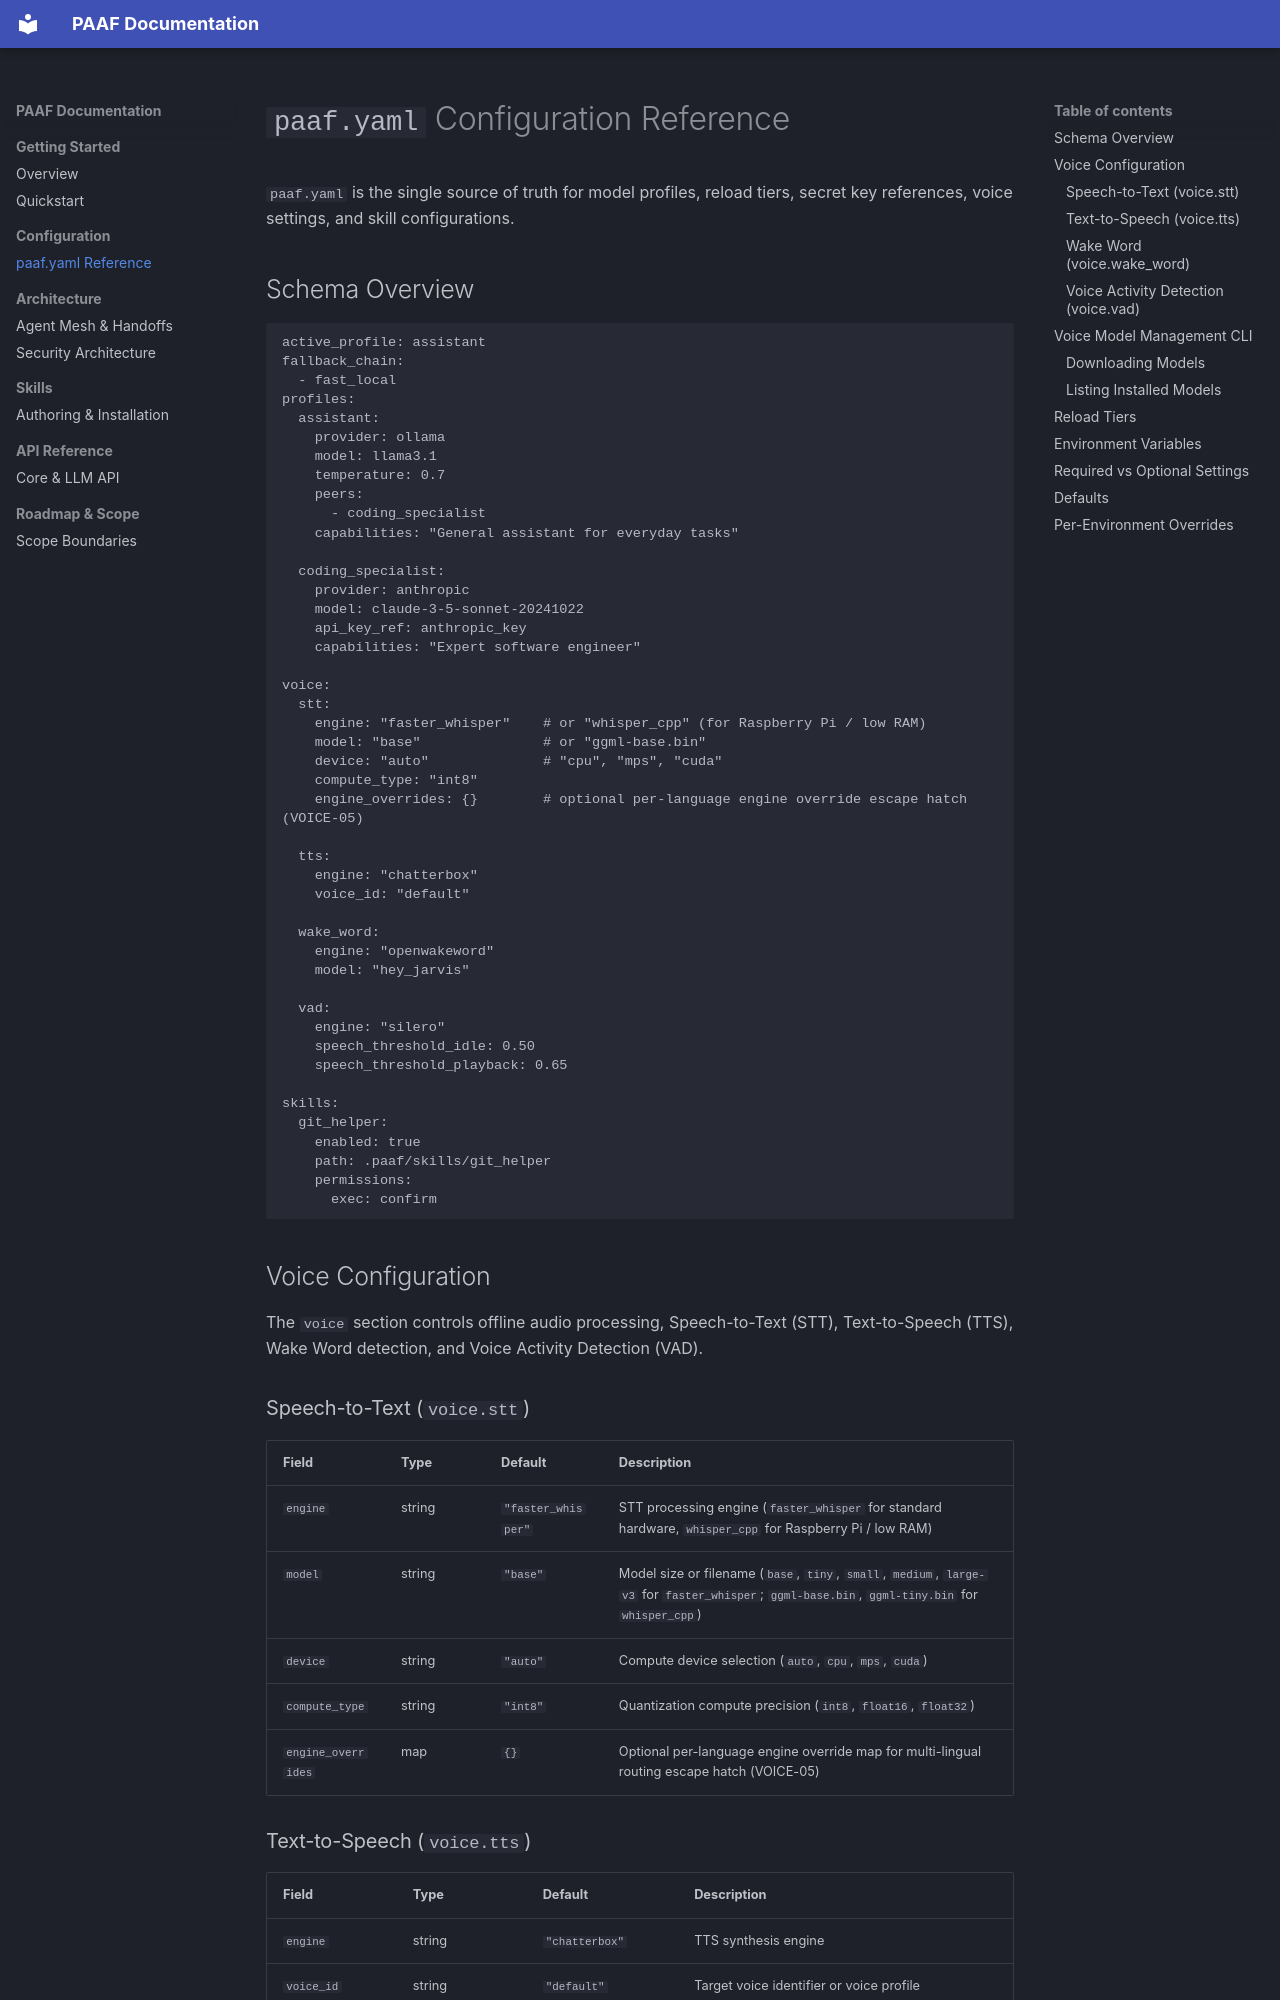

repository: cann1neof/paaf · page: configuration/paaf-yaml/index.html · generator: mkdocs

# `paaf.yaml` Configuration Reference

`paaf.yaml` is the single source of truth for model profiles, reload tiers, secret key references, voice settings, and skill configurations.

## Schema Overview

```yaml
active_profile: assistant
fallback_chain:
  - fast_local
profiles:
  assistant:
    provider: ollama
    model: llama3.1
    temperature: 0.7
    peers:
      - coding_specialist
    capabilities: "General assistant for everyday tasks"

  coding_specialist:
    provider: anthropic
    model: claude-3-5-sonnet-20241022
    api_key_ref: anthropic_key
    capabilities: "Expert software engineer"

voice:
  stt:
    engine: "faster_whisper"    # or "whisper_cpp" (for Raspberry Pi / low RAM)
    model: "base"               # or "ggml-base.bin"
    device: "auto"              # "cpu", "mps", "cuda"
    compute_type: "int8"
    engine_overrides: {}        # optional per-language engine override escape hatch (VOICE-05)

  tts:
    engine: "chatterbox"
    voice_id: "default"

  wake_word:
    engine: "openwakeword"
    model: "hey_jarvis"

  vad:
    engine: "silero"
    speech_threshold_idle: 0.50
    speech_threshold_playback: 0.65

skills:
  git_helper:
    enabled: true
    path: .paaf/skills/git_helper
    permissions:
      exec: confirm
```

## Voice Configuration

The `voice` section controls offline audio processing, Speech-to-Text (STT), Text-to-Speech (TTS), Wake Word detection, and Voice Activity Detection (VAD).

### Speech-to-Text (`voice.stt`)

| Field | Type | Default | Description |
|-------|------|---------|-------------|
| `engine` | string | `"faster_whisper"` | STT processing engine (`faster_whisper` for standard hardware, `whisper_cpp` for Raspberry Pi / low RAM) |
| `model` | string | `"base"` | Model size or filename (`base`, `tiny`, `small`, `medium`, `large-v3` for `faster_whisper`; `ggml-base.bin`, `ggml-tiny.bin` for `whisper_cpp`) |
| `device` | string | `"auto"` | Compute device selection (`auto`, `cpu`, `mps`, `cuda`) |
| `compute_type` | string | `"int8"` | Quantization compute precision (`int8`, `float16`, `float32`) |
| `engine_overrides` | map | `{}` | Optional per-language engine override map for multi-lingual routing escape hatch (VOICE-05) |

### Text-to-Speech (`voice.tts`)

| Field | Type | Default | Description |
|-------|------|---------|-------------|
| `engine` | string | `"chatterbox"` | TTS synthesis engine |
| `voice_id` | string | `"default"` | Target voice identifier or voice profile |
